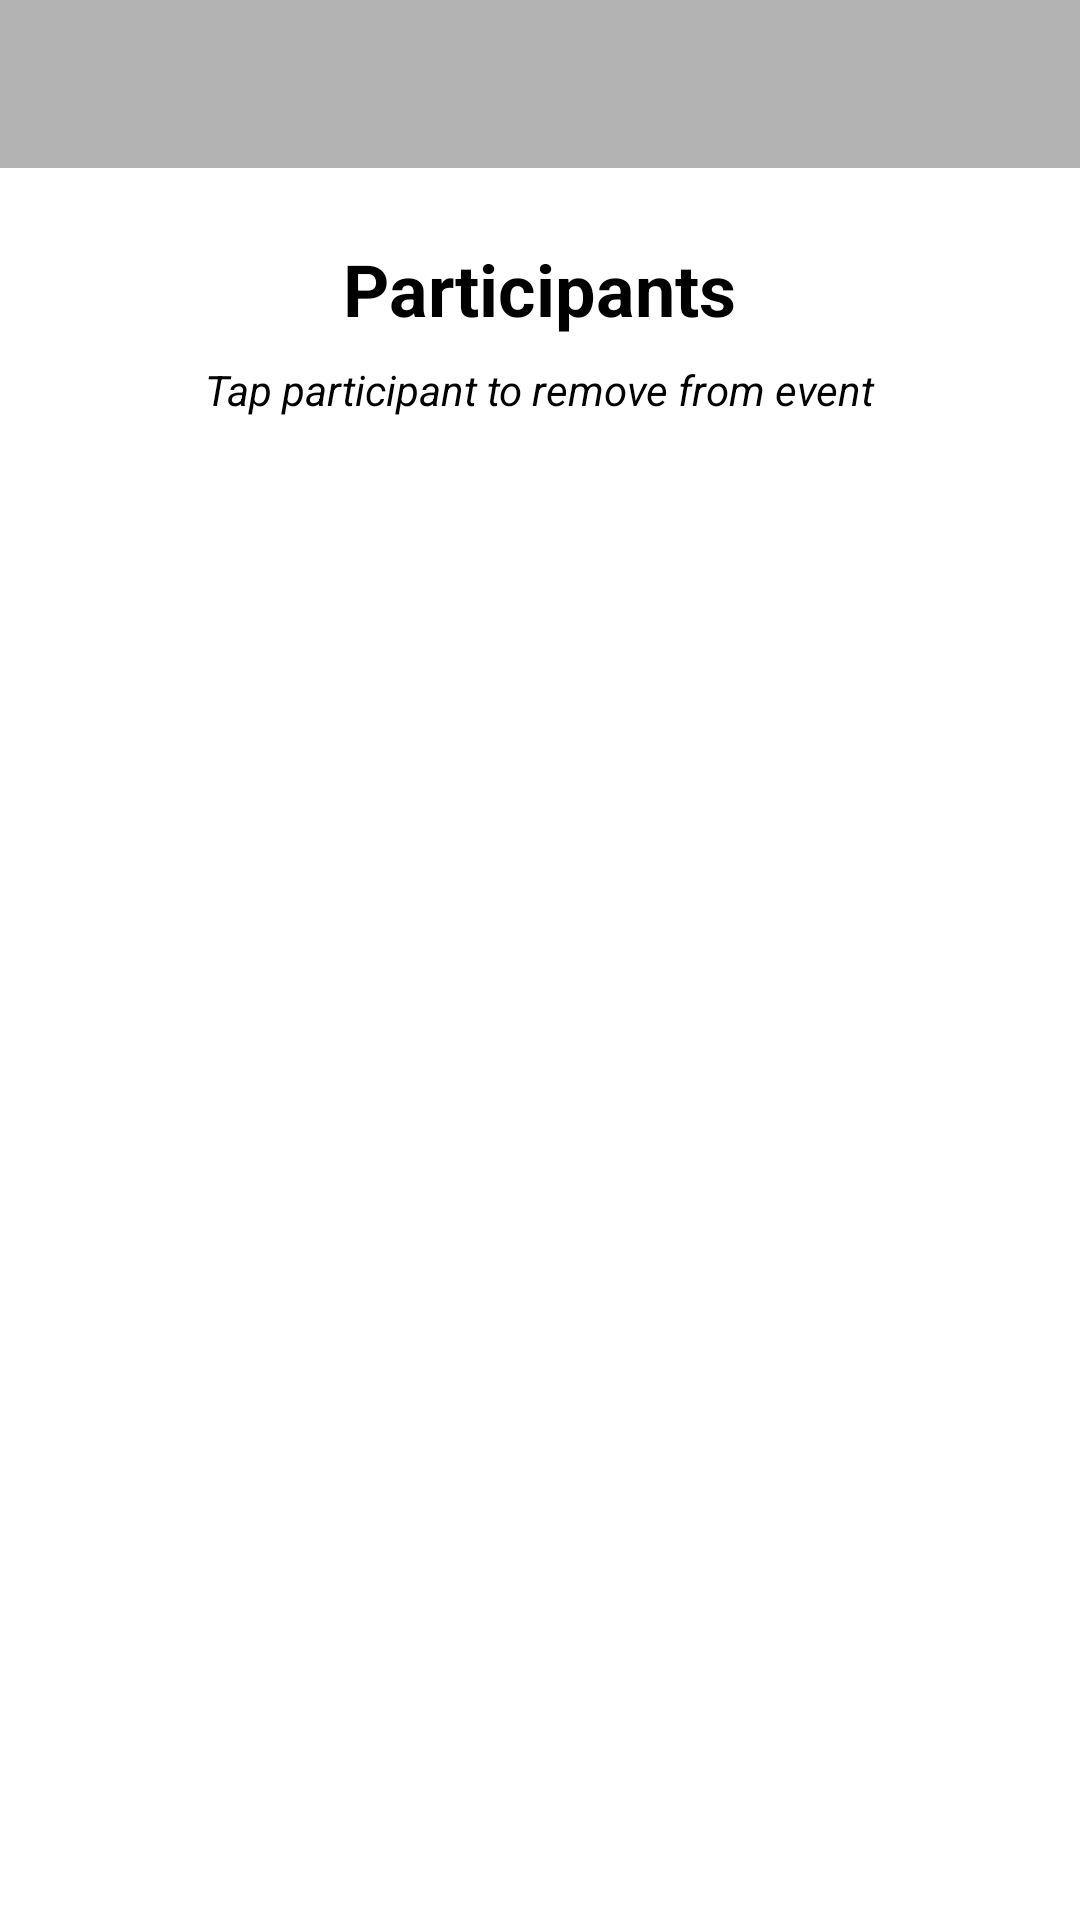

This screen was rendered from an Android layout file. Write that file and the resources it references.
<!-- AndroidManifest.xml: application theme Theme.FURAdminApp -->
<!-- res/layout/activity_event_details.xml -->
<?xml version="1.0" encoding="utf-8"?>
<androidx.constraintlayout.widget.ConstraintLayout xmlns:android="http://schemas.android.com/apk/res/android"
    xmlns:app="http://schemas.android.com/apk/res-auto"
    xmlns:tools="http://schemas.android.com/tools"
    android:layout_width="match_parent"
    android:layout_height="match_parent"
    android:background="#FFFFFF"
    tools:context=".ui.events.EventDetails">

    <Button
        android:id="@+id/deleteButtonEvent"
        style="@style/Widget.AppCompat.Button.Borderless"
        android:layout_width="74dp"
        android:layout_height="78dp"
        android:elevation="8dp"
        app:icon="@drawable/ic_baseline_delete_outline_24"
        app:iconTint="@color/blue_200"
        app:layout_constraintBottom_toBottomOf="@+id/toolbarEvent"
        app:layout_constraintEnd_toEndOf="@+id/toolbarEvent"
        app:layout_constraintTop_toTopOf="parent"
        tools:ignore="SpeakableTextPresentCheck" />

    <androidx.appcompat.widget.Toolbar
        android:id="@+id/toolbarEvent"
        android:layout_width="0dp"
        android:layout_height="wrap_content"
        android:background="@color/grey"
        android:minHeight="?attr/actionBarSize"
        android:theme="?attr/actionBarTheme"
        app:layout_constraintEnd_toEndOf="parent"
        app:layout_constraintStart_toStartOf="parent"
        app:layout_constraintTop_toTopOf="parent" />

    <Button
        android:id="@+id/backButtonEvent"
        style="@style/Widget.AppCompat.Button.Borderless"
        android:layout_width="74dp"
        android:layout_height="78dp"
        app:icon="@drawable/abc_vector_test"
        app:iconTint="@color/blue_200"
        app:layout_constraintBottom_toBottomOf="@+id/toolbarEvent"
        app:layout_constraintStart_toStartOf="parent"
        app:layout_constraintTop_toTopOf="parent"
        tools:ignore="SpeakableTextPresentCheck" />

    <TextView
        android:id="@+id/eventTitle"
        android:layout_width="0dp"
        android:layout_height="wrap_content"
        android:textAllCaps="false"
        android:textColor="@color/blue_200"
        android:textSize="20sp"
        android:textStyle="bold"
        app:layout_constraintBottom_toBottomOf="@+id/toolbarEvent"
        app:layout_constraintEnd_toStartOf="@+id/deleteButtonEvent"
        app:layout_constraintStart_toEndOf="@+id/backButtonEvent"
        app:layout_constraintTop_toTopOf="@+id/toolbarEvent" />

    <TextView
        android:id="@+id/textView14"
        android:layout_width="wrap_content"
        android:layout_height="wrap_content"
        android:layout_marginTop="24dp"
        android:text="Participants"
        android:textColor="@color/black"
        android:textSize="24sp"
        android:textStyle="bold"
        app:layout_constraintEnd_toEndOf="parent"
        app:layout_constraintStart_toStartOf="parent"
        app:layout_constraintTop_toBottomOf="@+id/toolbarEvent" />

    <TextView
        android:id="@+id/textView15"
        android:layout_width="wrap_content"
        android:layout_height="wrap_content"
        android:layout_marginTop="8dp"
        android:text="Tap participant to remove from event"
        android:textColor="@color/black"
        android:textStyle="italic"
        app:layout_constraintEnd_toEndOf="parent"
        app:layout_constraintStart_toStartOf="parent"
        app:layout_constraintTop_toBottomOf="@+id/textView14" />

    <androidx.recyclerview.widget.RecyclerView
        android:id="@+id/rv_participants"
        android:layout_width="0dp"
        android:layout_height="0dp"
        android:layout_marginTop="8dp"
        app:layout_constraintBottom_toBottomOf="parent"
        app:layout_constraintEnd_toEndOf="parent"
        app:layout_constraintStart_toStartOf="parent"
        app:layout_constraintTop_toBottomOf="@+id/textView15" />

</androidx.constraintlayout.widget.ConstraintLayout>
<!-- resources referenced by this layout -->
<resources>
  <color name="black">#FF000000</color>
  <color name="blue_200">#172F43</color>
  <color name="grey">#B3B3B3</color>
  <style name="Theme.FURAdminApp" parent="Theme.MaterialComponents.DayNight.NoActionBar">
          
          <item name="colorPrimary">@color/blue_200</item>
          <item name="colorPrimaryVariant">@color/blue_200</item>
          <item name="colorOnPrimary">@color/black</item>
          
          <item name="colorSecondary">@color/blue_700</item>
          <item name="colorSecondaryVariant">@color/blue_200</item>
          <item name="colorOnSecondary">@color/black</item>
          
          <item name="android:statusBarColor" tools:targetApi="l">?attr/colorPrimaryVariant</item>
          
      </style>
  <color name="blue_700">#000C78</color>
</resources>
